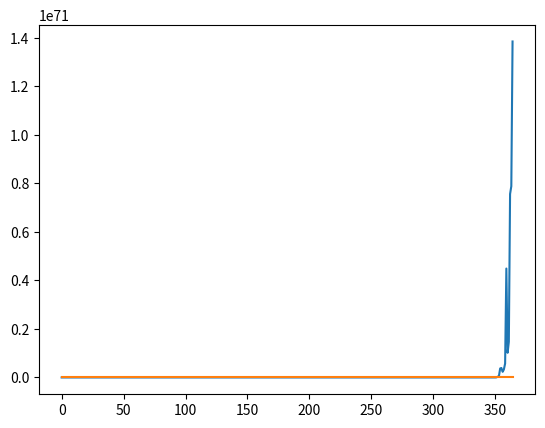

This chart was generated by the following Python code:
import matplotlib.pyplot as plt
import numpy as np
from numpy.random import uniform, randn

def heston(S0, mu, v0, rho, kappa, theta, xi, T, timesteps):

    # Generate random Brownian Motion
    MU  = np.array([0, 0])
    COV = np.matrix([[1, rho], [rho, 1]]) 
    W   = np.random.multivariate_normal(MU, COV, T) #T 2-d vector samples from distribution
    eps_S = W[:,0] #dW is modelled as sqrt(dt)*eps where eps is sample from distrubution
    eps_v = W[:,1]

    # Generate paths
    vt    = np.zeros(T)
    vt[0] = v0
    St    = np.zeros(T)
    St[0] = S0

    dt = T/timesteps

    for t in range(1,timesteps):
        vt[t] = np.abs(vt[t-1] + kappa*(theta-vt[t-1])*dt + xi*np.sqrt(vt[t-1]*dt)*eps_v[t])
        St[t] = St[t-1]*np.exp((mu - 0.5*vt[t-1])*dt + np.sqrt(vt[t-1]*dt)*eps_S[t])

    return St, vt


T     = 365
timesteps = 365
S0    = 1 # Initial price
mu    = 1 # Expected return
sigma = 0.2 # Volatility
rho   = -0.2 # Correlation
kappa = 0.5 # Revert rate
theta = 0.9 # Long-term volatility
xi    = 0.5 # Volatility of instantaneous volatility
v0    = 0.9 # Initial instantaneous volatility


hestpath = heston(S0, mu, v0, rho, kappa, theta, xi, T, timesteps)
stock = hestpath[0]
volatility = hestpath[1]

plt.plot(stock)
plt.show()
plt.plot(volatility)
plt.show()